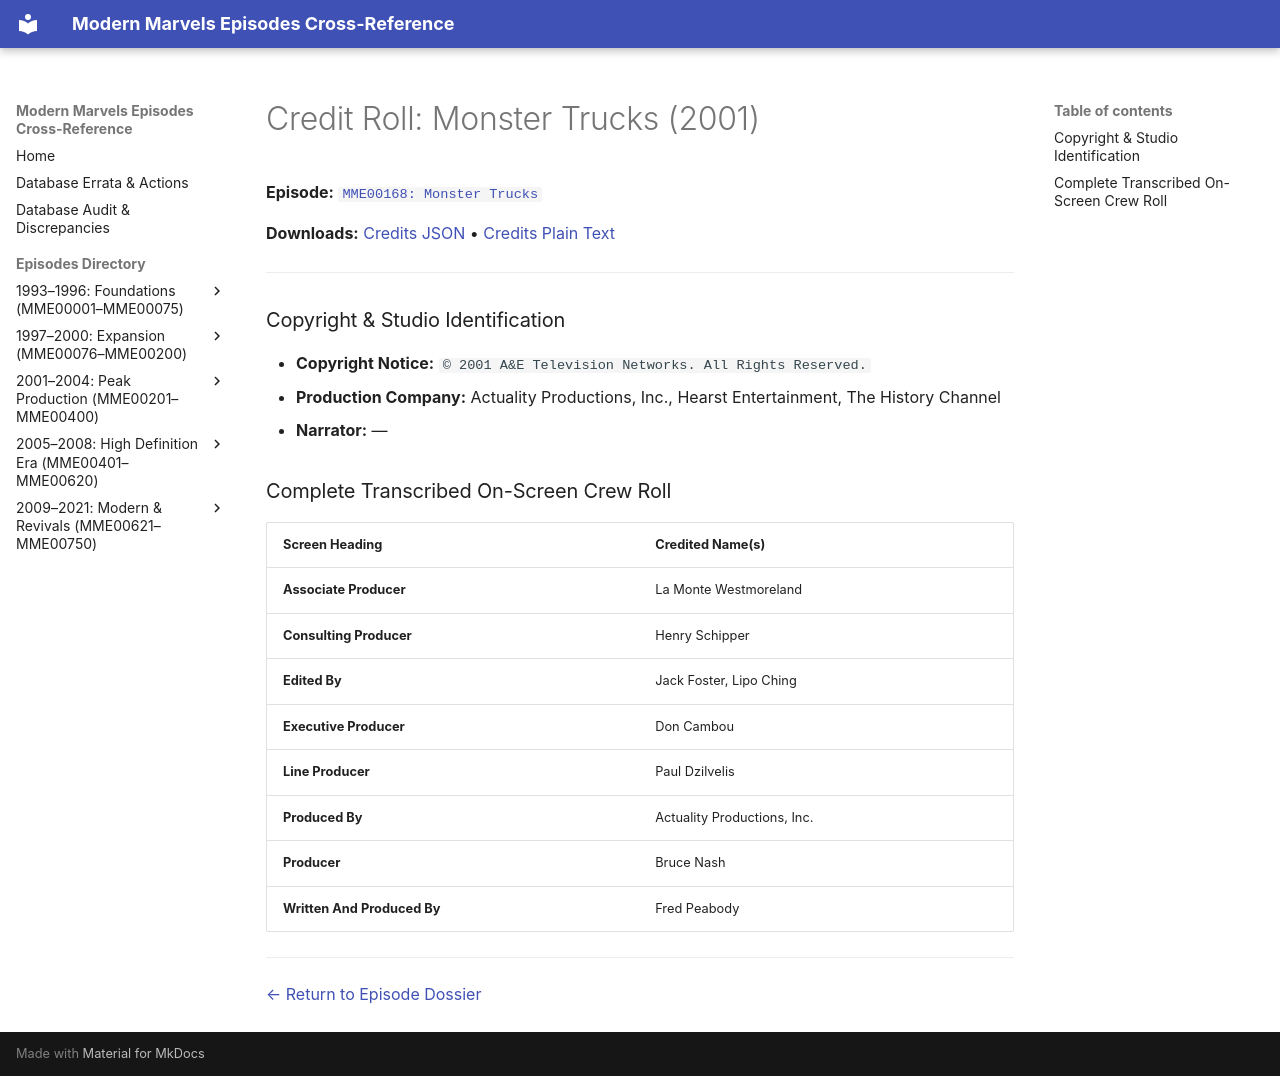

repository: ModernMarvelsFan/ModernMarvels · page: credits/MME00168-credits/index.html · generator: mkdocs

# Credit Roll: Monster Trucks (2001)
**Episode:** [`MME00168: Monster Trucks`](../episodes/MME00168.md)

**Downloads:** [Credits JSON](json/MME00168-credits.json) • [Credits Plain Text](txt/MME00168-credits.txt)

---

### Copyright & Studio Identification
* **Copyright Notice:** `© 2001 A&E Television Networks. All Rights Reserved.`
* **Production Company:** Actuality Productions, Inc., Hearst Entertainment, The History Channel
* **Narrator:** —

### Complete Transcribed On-Screen Crew Roll

| Screen Heading | Credited Name(s) |
| :--- | :--- |
| **Associate Producer** | La Monte Westmoreland |
| **Consulting Producer** | Henry Schipper |
| **Edited By** | Jack Foster, Lipo Ching |
| **Executive Producer** | Don Cambou |
| **Line Producer** | Paul Dzilvelis |
| **Produced By** | Actuality Productions, Inc. |
| **Producer** | Bruce Nash |
| **Written And Produced By** | Fred Peabody |

---
[← Return to Episode Dossier](../episodes/MME00168.md)
